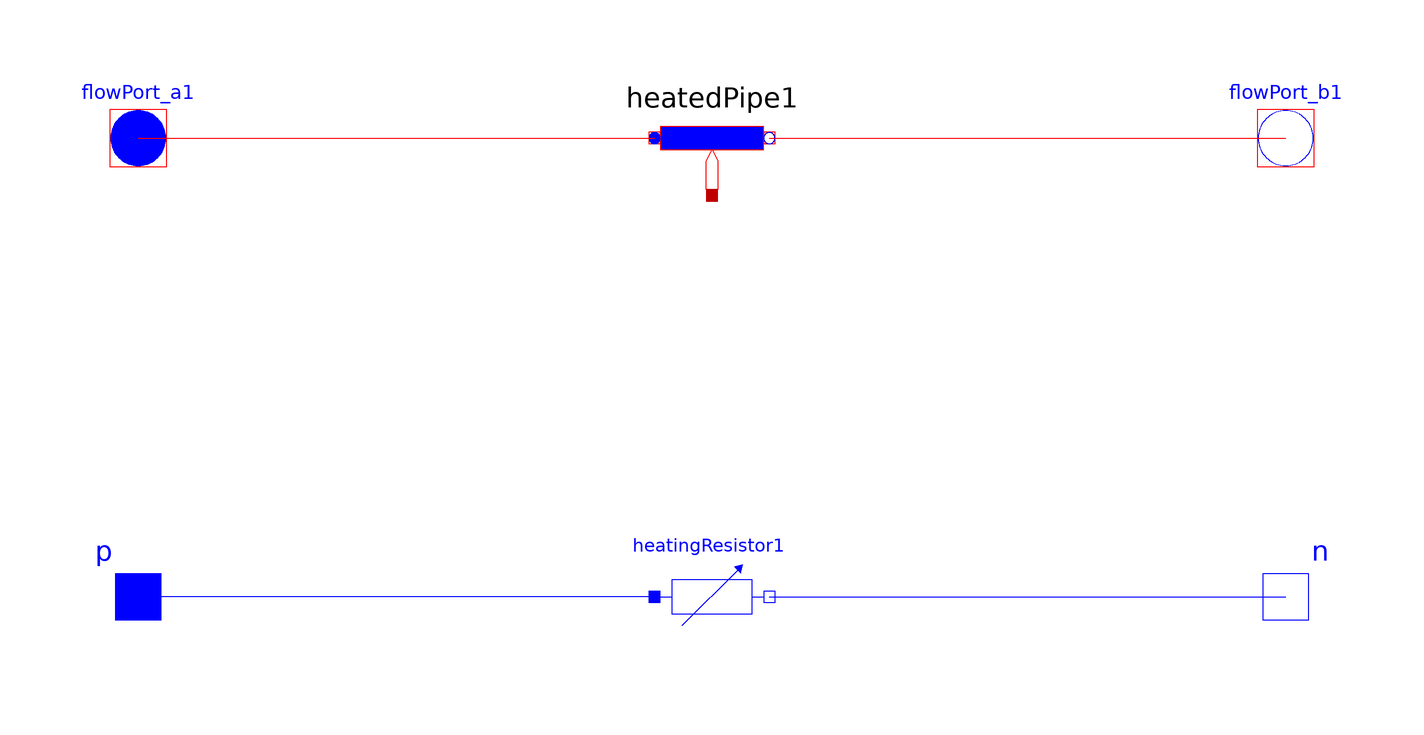

Above is the diagram view of the following Modelica model: its components placed by their Placement annotations and its connect equations drawn as lines.

block HeaterElement
    parameter Modelica.Thermal.FluidHeatFlow.Media.Medium medium = Modelica.Thermal.FluidHeatFlow.Media.Medium() "Cooling medium" annotation(
      choicesAllMatching = true);
    parameter Modelica.SIunits.Temperature TAmb(displayUnit = "degC") = 293.15 "Ambient temperature";
    //parameter Modelica.SIunits.Resistance R(start = 1);
    //parameter Modelica.SIunits.Temperature T_ref = 300.15 "Reference temperature";
    //parameter Modelica.SIunits.LinearTemperatureCoefficient alpha = 0;
    //  Modelica.Electrical.Analog.Basic.Resistor Resistor(useHeatPort = true);
    //  Modelica.Thermal.HeatTransfer.Components.ThermalResistor tR1(R = 20);
    //  Modelica.Thermal.HeatTransfer.Components.HeatCapacitor hC1(C = 0.0025, T(fixed = true, start = 300.15));
    //  Modelica.Thermal.HeatTransfer.Interfaces.HeatPort_a heatPort(T(start=T), Q_flow=-LossPower)
    //extends Modelica.Electrical.Analog.Interfaces.OnePort;
    // Modelica.SIunits.Resistance R_actual;
    Modelica.Electrical.Analog.Basic.HeatingResistor heatingResistor1(useHeatPort = false) annotation(
      Placement(visible = true, transformation(origin = {0, -40}, extent = {{-10, -10}, {10, 10}}, rotation = 0)));
    Modelica.Electrical.Analog.Interfaces.PositivePin p annotation(
      Placement(visible = true, transformation(origin = {-100, -40}, extent = {{-10, -10}, {10, 10}}, rotation = 0), iconTransformation(origin = {-100, -40}, extent = {{-10, -10}, {10, 10}}, rotation = 0)));
    Modelica.Electrical.Analog.Interfaces.NegativePin n annotation(
      Placement(visible = true, transformation(origin = {100, -40}, extent = {{-10, -10}, {10, 10}}, rotation = 0), iconTransformation(origin = {100, -40}, extent = {{-10, -10}, {10, 10}}, rotation = 0)));
    Modelica.Thermal.FluidHeatFlow.Components.HeatedPipe heatedPipe1(medium = medium, m = 0.1, T0 = TAmb, V_flowLaminar = 0.1, dpLaminar(displayUnit = "Pa") = 0.1, V_flowNominal = 1, dpNominal(displayUnit = "Pa") = 1, h_g = 0, T0fixed = true) annotation(
      Placement(visible = true, transformation(origin = {0, 40}, extent = {{-10, -10}, {10, 10}}, rotation = 0)));
    Modelica.Thermal.FluidHeatFlow.Interfaces.FlowPort_a flowPort_a1 annotation(
      Placement(visible = true, transformation(origin = {-100, 40}, extent = {{-10, -10}, {10, 10}}, rotation = 0), iconTransformation(origin = {-100, 40}, extent = {{-10, -10}, {10, 10}}, rotation = 0)));
    Modelica.Thermal.FluidHeatFlow.Interfaces.FlowPort_b flowPort_b1 annotation(
      Placement(visible = true, transformation(origin = {100, 40}, extent = {{-10, -10}, {10, 10}}, rotation = 0), iconTransformation(origin = {100, 40}, extent = {{-10, -10}, {10, 10}}, rotation = 0)));
  equation
    connect(flowPort_a1, heatedPipe1.flowPort_a) annotation(
      Line(points = {{-100, 40}, {-10, 40}}, color = {255, 0, 0}));
    connect(heatedPipe1.flowPort_b, flowPort_b1) annotation(
      Line(points = {{10, 40}, {100, 40}}, color = {255, 0, 0}));
    connect(heatingResistor1.p, p) annotation(
      Line(points = {{-10, -40}, {-100, -40}}, color = {0, 0, 255}));
    connect(heatingResistor1.n, n) annotation(
      Line(points = {{10, -40}, {100, -40}}, color = {0, 0, 255}));
/*
connect(n,Resistor.n);
connect(p,Resistor.p);
connect(heatPort,Resistor.heatPort);
*/
/*
R_actual = R * (1 + alpha * T_ref);
v = R_actual * i;
heatPort.Q_flow = -v * i;
*/
  end HeaterElement;